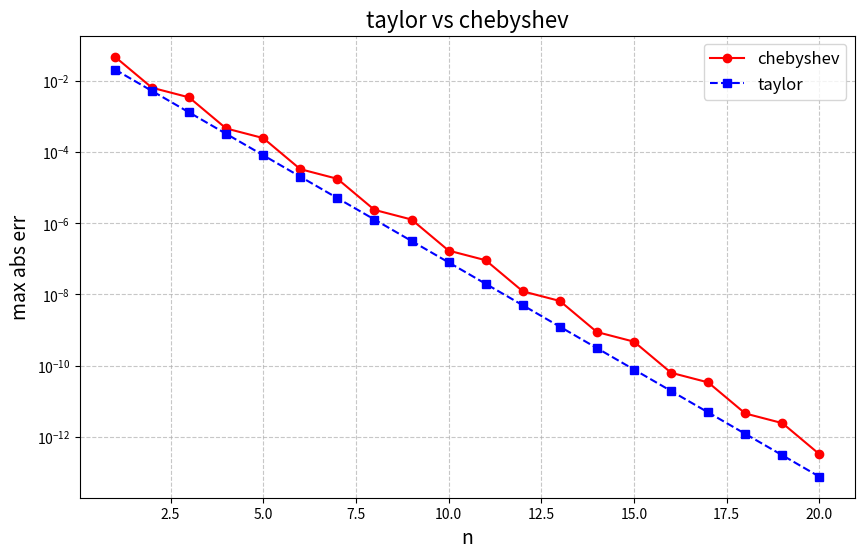

Python code for this plot:
import numpy as np
import matplotlib.pyplot as plt

def f(x):
    return 1.0 / (4.0 - x**2)

def neville_interpolation(x_points, y_points, x):

    n = len(x_points)
    N = np.zeros((n, n))
    N[:, 0] = y_points  

    for j in range(1, n):
        for i in range(n - j):
            xi = x_points[i]       
            xj = x_points[i + j]    
            
            N[i, j] = ((x - xj) * N[i, j - 1] - (x - xi) * N[i + 1, j - 1]) / (xi - xj)

    # N[0, n-1] is the best accurate interpolated value
    fx = N[0, n - 1]
    return fx, N

def taylor_2n_f(x, n):
    term = 1.0 
    poly_sum = term
    
    for k in range(1, n + 1):
        term = term * (x**2 / 4.0)
        poly_sum = poly_sum + term
        
    return poly_sum / 4.0


N_MAX = 20
X_EVAL_COUNT = 100
TRUE_RANGE = np.linspace(-1.0, 1.0, X_EVAL_COUNT)
TRUE_F_VALUES = f(TRUE_RANGE)
N_VALUES = np.arange(1, N_MAX + 1)

max_error_cheb = np.zeros(N_MAX)
max_error_taylor = np.zeros(N_MAX)

for n in N_VALUES:
    # chebyshev nodes
    cheb_nodes = np.cos((2 * np.arange(n + 1) + 1) * np.pi / (2 * n + 2))
    cheb_f_values = f(cheb_nodes)
    
    # Chebyshev Interpolation at 100 different evaluation points
    cheb_interpolated_values = np.zeros(X_EVAL_COUNT)
    for j in range(X_EVAL_COUNT):
        x_eval = TRUE_RANGE[j]
        cheb_interpolated_values[j], _ = neville_interpolation(cheb_nodes, cheb_f_values, x_eval)
        
    cheb_error = np.abs(TRUE_F_VALUES - cheb_interpolated_values)
    max_error_cheb[n-1] = np.max(cheb_error)
    
    taylor_values = taylor_2n_f(TRUE_RANGE, n)
    
    taylor_error = np.abs(TRUE_F_VALUES - taylor_values)
    max_error_taylor[n-1] = np.max(taylor_error)


    print(f"taylor errors at n={n}: {taylor_error}")
    print(f"chebyshev errors at n={n}: {cheb_error}")
    print(f"Completed degree n={n}. Max Cheb Error: {max_error_cheb[n-1]:.2e}, Max Taylor Error: {max_error_taylor[n-1]:.2e}")


plt.figure(figsize=(10, 6))

plt.semilogy(N_VALUES, max_error_cheb, 'ro-', label='chebyshev')
plt.semilogy(N_VALUES, max_error_taylor, 'bs--', label='taylor')

plt.xlabel('n', fontsize=14)
plt.ylabel('max abs err', fontsize=14)
plt.title('taylor vs chebyshev', fontsize=16)
plt.legend(fontsize=12)
plt.grid(True, which="both", ls="--", alpha=0.7)
plt.show()

# taylor interploation has consistently lower max errors than chebyshev.
# however you can observe that chebyshev errors are quite consistent no matter where
# the position of the approximating point. But taylor interpolation has oscillating values
# that sometimes go to 0 and sometimes grow larger.

# taylor's superiority can be explained that it is a polynomial of degree 2n compared to chebyshev of degree n 